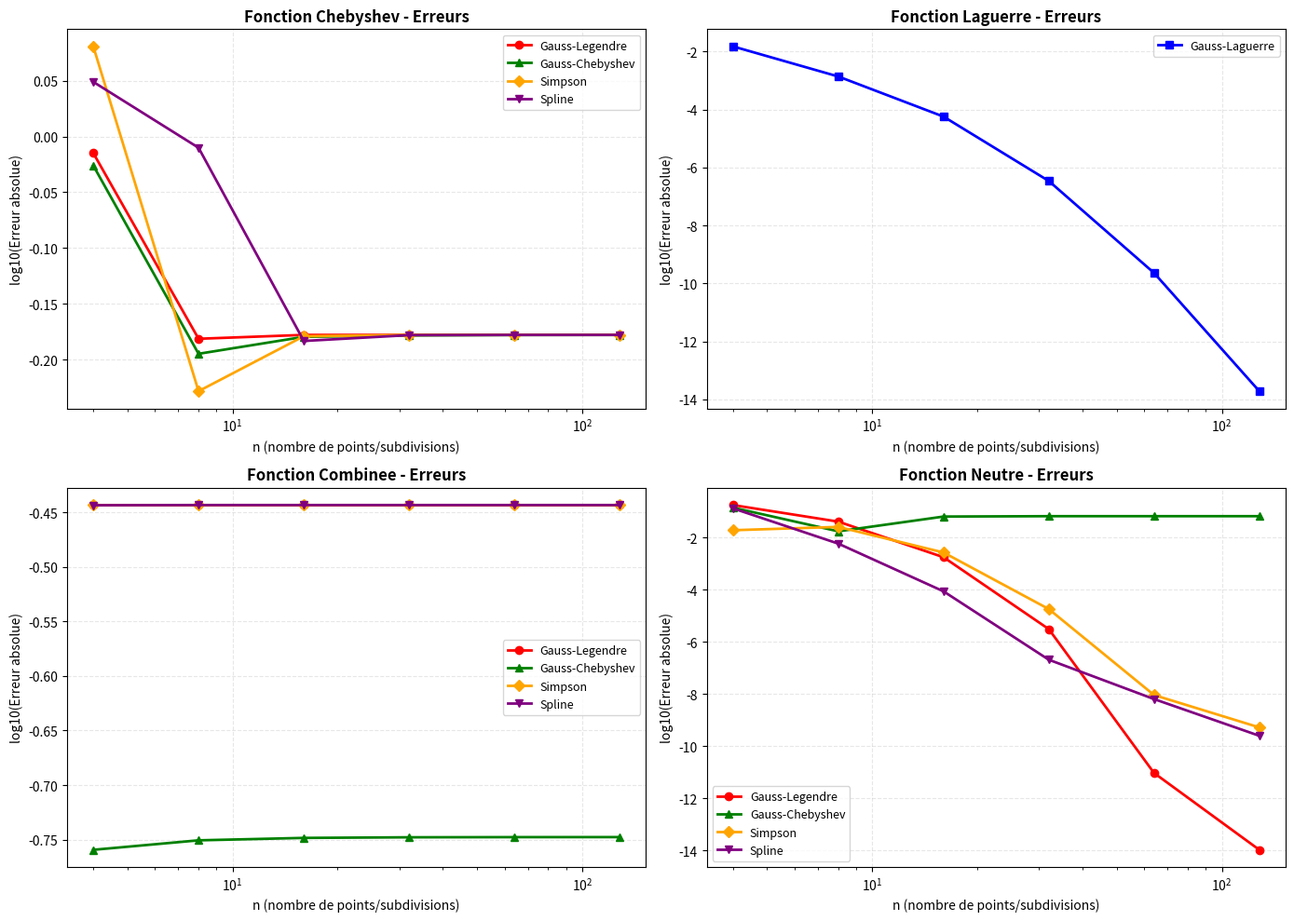
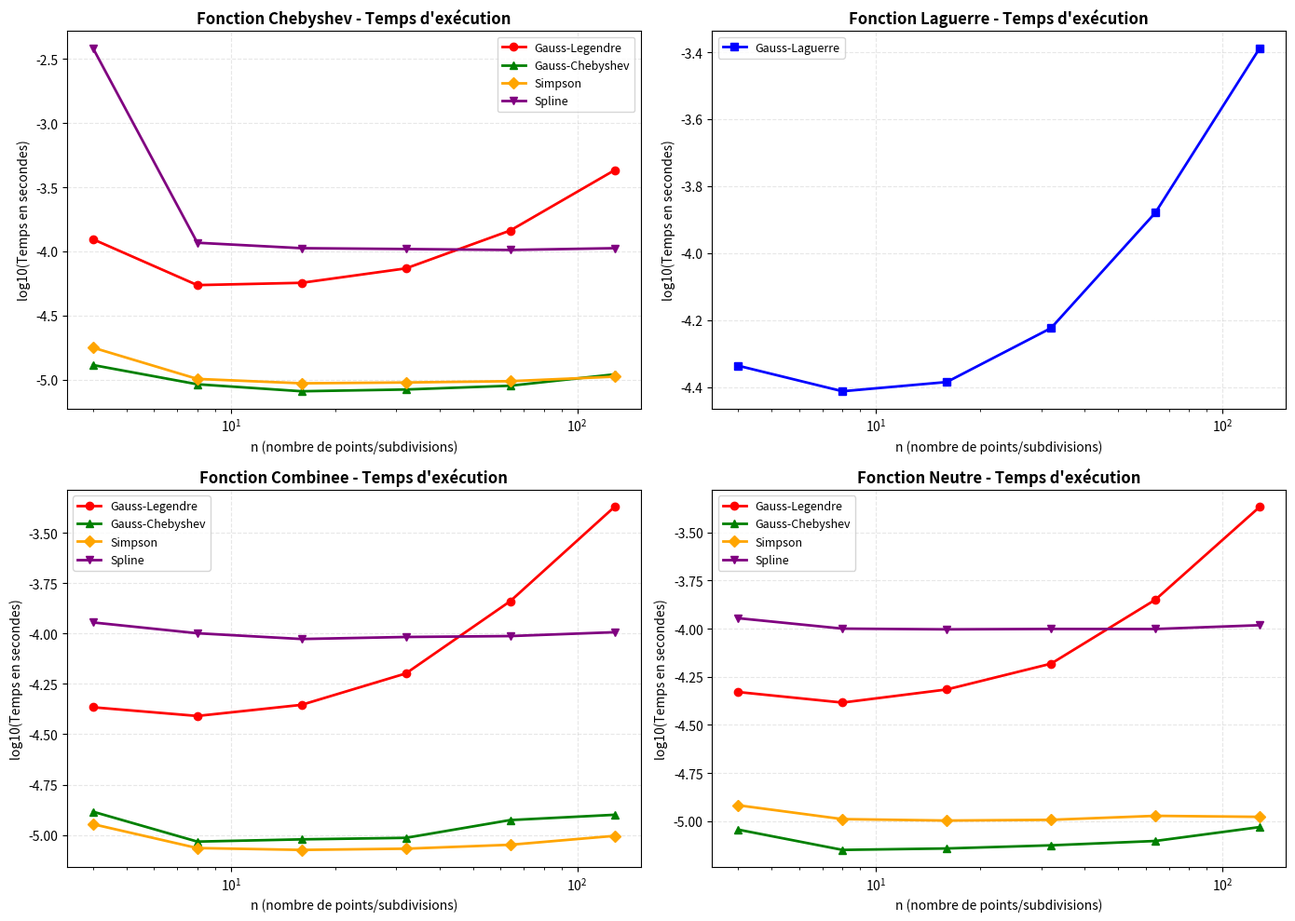

Write Python code to recreate these figures, in order.
"""
==================================================
CODE POUR LA COMPARAISON DES MÉTHODES D'INTÉGRATION NUMÉRIQUE
Auteur: Fofana Adama
Master 2 Génie Informatique - Université Nangui Abrogoua
Cours: Calcul Numérique / Analyse Numérique
==================================================

Ce code implémente et compare 5 méthodes d'intégration numérique :
1. Gauss-Legendre - Quadrature classique pour intervalles finis
2. Gauss-Laguerre - Pour intégrales sur [0,∞) avec poids e^(-x)
3. Gauss-Chebyshev - Pour intégrales avec poids 1/√(1-x²)
4. Simpson composite - Méthode classique de Simpson
5. Spline cubique - Intégration par interpolation spline

L'objectif est d'évaluer la précision, le temps d'exécution et la convergence
de ces méthodes sur différentes fonctions tests.
"""

import numpy as np
import matplotlib.pyplot as plt
import time
from scipy import integrate
from scipy.special import roots_legendre, roots_laguerre, roots_chebyt
import math
import warnings
warnings.filterwarnings('ignore')  # Ignorer certains warnings pour la lisibilité

# ============================================================================
# CLASSE PRINCIPALE : INTÉGRATION NUMÉRIQUE
# ============================================================================
class IntegrationNumerique:
    """
    Classe principale qui implémente les différentes méthodes d'intégration numérique.
    Chaque méthode est implémentée comme une fonction distincte.
    """
    
    def __init__(self):
        """
        Constructeur de la classe. 
        Pas d'initialisation particulière nécessaire pour nos méthodes.
        """
        pass
    
    # ==========================================================================
    # 1. QUADRATURE DE GAUSS-LEGENDRE
    # ==========================================================================
    def gauss_legendre(self, f, a, b, n):
        """
        Intégration par quadrature de Gauss-Legendre - Méthode la plus classique
        
        PRINCIPE MATHÉMATIQUE :
        ∫_a^b f(x)dx ≈ Σ w_i * f(x_i) après transformation linéaire
        
        ARGUMENTS :
        -----------
        f : fonction à intégrer (doit être vectorisée)
        a, b : bornes d'intégration (b peut être infini)
        n : nombre de points de Gauss (détermine la précision)
        
        RETOUR :
        --------
        float : valeur approximative de l'intégrale
        """
        # CAS PARTICULIER : Intervalle infini [a, ∞)
        if b == np.inf:
            # Transformation de variable pour ramener à un intervalle fini
            # x = t/(1-t²) avec t ∈ [-0.999, 0.999]
            def g(t):
                x = t / (1 - t**2) if t != 1 else np.inf
                return f(x) * (1 + t**2) / (1 - t**2)**2
            
            a_tr = -0.999  # Borne transformée inférieure
            b_tr = 0.999   # Borne transformée supérieure
        else:
            # CAS STANDARD : Intervalle fini
            g = f           # Pas de transformation nécessaire
            a_tr = a
            b_tr = b
        
        # ÉTAPE 1 : Obtenir les points et poids de Gauss-Legendre sur [-1, 1]
        # Ces points sont optimaux pour minimiser l'erreur d'intégration
        x, w = roots_legendre(n)
        
        # ÉTAPE 2 : Transformation linéaire de [-1, 1] vers [a_tr, b_tr]
        # Formule : t = 0.5*(b-a)*x + 0.5*(a+b)
        t = 0.5 * (b_tr - a_tr) * x + 0.5 * (a_tr + b_tr)
        
        # ÉTAPE 3 : Calcul de l'intégrale
        # Formule : ∫ ≈ 0.5*(b-a) * Σ w_i * f(t_i)
        integral = 0.5 * (b_tr - a_tr) * np.sum(w * g(t))
        
        return integral
    
    # ==========================================================================
    # 2. QUADRATURE DE GAUSS-LAGUERRE
    # ==========================================================================
    def gauss_laguerre(self, f, n):
        """
        Quadrature spécialisée pour les intégrales sur [0, ∞) avec poids e^(-x)
        
        PRINCIPE MATHÉMATIQUE :
        ∫_0^∞ e^(-x) f(x)dx ≈ Σ w_i * f(x_i)
        
        IMPORTANT : La fonction f ne doit PAS inclure le poids e^(-x)
        Les poids w_i incluent déjà ce terme exponentiel.
        
        APPLICATIONS TYPIQUES :
        - Intégrales en physique statistique
        - Transformées de Laplace
        - Problèmes de décroissance exponentielle
        """
        # ÉTAPE 1 : Points et poids optimaux pour le poids e^(-x)
        # Ces points sont les racines des polynômes de Laguerre
        x, w = roots_laguerre(n)
        
        # ÉTAPE 2 : Calcul direct de l'intégrale
        # Les poids w_i sont déjà optimisés pour le poids e^(-x)
        integral = np.sum(w * f(x))
        
        return integral
    
    # ==========================================================================
    # 3. QUADRATURE DE GAUSS-CHEBYSHEV
    # ==========================================================================
    def gauss_chebyshev(self, f, a=-1, b=1, n=10):
        """
        Quadrature spécialisée pour les intégrales avec poids 1/√(1-x²)
        
        PRINCIPE MATHÉMATIQUE :
        ∫_{-1}^1 f(x)/√(1-x²) dx ≈ Σ w_i * f(x_i)
        
        PARTICULARITÉS :
        - Très efficace pour les fonctions oscillantes
        - Les points de Chebyshev sont équidistants sur le cercle unité
        - Convergence rapide pour les fonctions analytiques
        
        UTILISATION :
        - Série de Fourier
        - Problèmes de potentiel
        - Filtrage numérique
        """
        # ÉTAPE 1 : Points et poids de Chebyshev sur [-1, 1]
        x, w = roots_chebyt(n)
        
        # ÉTAPE 2 : Adaptation à un intervalle [a, b] différent
        if a != -1 or b != 1:
            # Transformation linéaire
            t = 0.5 * (b - a) * x + 0.5 * (a + b)
            # Ajustement des poids pour la transformation
            w = w * 0.5 * (b - a)
            integral = np.sum(w * f(t))
        else:
            # Cas standard sur [-1, 1]
            integral = np.sum(w * f(x))
        
        return integral
    
    # ==========================================================================
    # 4. MÉTHODE COMPOSITE DE SIMPSON
    # ==========================================================================
    def simpson_composite(self, f, a, b, n):
        """
        Méthode composite de Simpson - Classique et facile à implémenter
        
        PRINCIPE MATHÉMATIQUE :
        Approximation parabolique sur chaque sous-intervalle
        
        FORMULE COMPOSITE :
        ∫ ≈ (h/3)[f(x₀)+f(x_n) + 4Σf(x_impairs) + 2Σf(x_pairs)]
        
        AVANTAGES :
        - Simplicité d'implémentation
        - Bon compromis précision/temps
        - Convergence de l'ordre de h⁴
        
        INCONVÉNIENTS :
        - Nécessite un nombre pair d'intervalles
        - Moins efficace que Gauss pour même nombre de points
        """
        # CAS PARTICULIER : Intervalle infini
        if b == np.inf:
            # Transformation x = t/(1-t) pour [0, ∞) → [0, 1)
            def g(t):
                x = t / (1 - t) if t != 1 else np.inf
                return f(x) / (1 - t)**2
            
            a_tr = 0
            b_tr = 0.999  # Éviter la singularité en t=1
            f_tr = g
        else:
            # CAS STANDARD
            a_tr = a
            b_tr = b
            f_tr = f
        
        # ÉTAPE 1 : Vérifier que n est pair (condition de Simpson)
        if n % 2 == 1:
            n += 1  # Correction si n est impair
        
        # ÉTAPE 2 : Calcul du pas et création des points
        h = (b_tr - a_tr) / n
        x = np.linspace(a_tr, b_tr, n+1)
        
        # ÉTAPE 3 : Évaluation de la fonction aux points
        y = f_tr(x)
        
        # ÉTAPE 4 : Application de la formule composite de Simpson
        integral = h/3 * (y[0] + y[-1] + 
                         4*np.sum(y[1:-1:2]) +  # Termes impairs
                         2*np.sum(y[2:-2:2]))   # Termes pairs
        
        return integral
    
    # ==========================================================================
    # 5. INTÉGRATION PAR SPLINE CUBIQUE
    # ==========================================================================
    def integration_spline(self, f, a, b, n):
        """
        Intégration par interpolation spline cubique
        
        PRINCIPE MATHÉMATIQUE :
        1. Échantillonner f aux points x_i
        2. Construire une spline cubique qui interpole ces points
        3. Intégrer analytiquement la spline
        
        AVANTAGES :
        - Fournit aussi une interpolation continue
        - Bonne précision pour fonctions lisses
        - Dérivable partout
        
        INCONVÉNIENTS :
        - Coûteux en temps pour grand n
        - Phénomène de Runge possible aux bords
        """
        from scipy.interpolate import CubicSpline
        
        # CAS PARTICULIER : Intervalle infini (même transformation que Simpson)
        if b == np.inf:
            def g(t):
                x = t / (1 - t) if t != 1 else np.inf
                return f(x) / (1 - t)**2
            
            a_tr = 0
            b_tr = 0.999
            f_tr = g
        else:
            a_tr = a
            b_tr = b
            f_tr = f
        
        # ÉTAPE 1 : Création des points d'interpolation équidistants
        x = np.linspace(a_tr, b_tr, n)
        
        # ÉTAPE 2 : Évaluation de la fonction
        y = f_tr(x)
        
        # ÉTAPE 3 : Construction de la spline cubique
        # CubicSpline utilise des conditions aux limites naturelles
        cs = CubicSpline(x, y)
        
        # ÉTAPE 4 : Intégration analytique de la spline
        # La méthode integrate() calcule l'intégrale exacte des polynômes cubiques
        integral = cs.integrate(a_tr, b_tr)
        
        return integral


# ============================================================================
# CLASSE DES FONCTIONS TESTS
# ============================================================================
class FonctionsTests:
    """
    Classe contenant les fonctions tests et leurs valeurs exactes.
    Chaque fonction est choisie pour mettre en évidence les forces/faiblesses
    des différentes méthodes.
    """
    
    @staticmethod
    def f1_chebyshev(x):
        """
        FONCTION CHEBYSHEV - Test pour Gauss-Chebyshev
        
        f(x) = cos(10x) sur [-1, 1] avec poids 1/√(1-x²)
        
        CARACTÉRISTIQUES :
        - Fortement oscillante (10 périodes sur [-1,1])
        - Poids singulier aux bornes
        - Représente bien les problèmes de série de Fourier
        """
        return np.cos(10 * x)
    
    @staticmethod
    def f1_exacte():
        """
        Valeur exacte de l'intégrale Chebyshev
        
        FORMULE CONNUE :
        ∫_{-1}^{1} cos(10x)/√(1-x²) dx = π * J₀(10)
        
        où J₀ est la fonction de Bessel de première espèce d'ordre 0.
        Cette formule montre le lien entre intégrales de Chebyshev et fonctions de Bessel.
        """
        from scipy.special import j0
        return math.pi * j0(10)
    
    @staticmethod
    def f2_laguerre(x):
        """
        FONCTION LAGUERRE - Test pour Gauss-Laguerre
        
        f(x) = 1/(1 + x²) sur [0, ∞) avec poids e^(-x)
        
        CARACTÉRISTIQUES :
        - Décroissance lente (comme 1/x²)
        - Poids exponentiel e^(-x)
        - Représente des problèmes de relaxation ou de décroissance
        """
        return 1 / (1 + x**2)
    
    @staticmethod
    def f2_exacte():
        """
        Valeur exacte de l'intégrale Laguerre
        
        FORMULE CONNUE :
        ∫_{0}^{∞} e^(-x)/(1 + x²) dx = Ci(1)sin(1) + (π/2 - Si(1))cos(1)
        
        où Si et Ci sont les intégrales sinus et cosinus.
        Cette valeur peut être calculée analytiquement via les fonctions spéciales.
        """
        from scipy.special import sici
        Si, Ci = sici(1)  # Calcul des intégrales sinus et cosinus en 1
        return Ci * np.sin(1) + (np.pi/2 - Si) * np.cos(1)
    
    @staticmethod
    def f3_combinee(x):
        """
        FONCTION COMBINÉE - Test mixte
        
        f(x) = cos(x) sur [0, 1) avec poids 1/√(1-x²)
        
        CARACTÉRISTIQUES :
        - Combinaison des singularités Chebyshev
        - Fonction oscillante modérée
        - Teste l'adaptabilité des méthodes
        """
        return np.cos(x)
    
    @staticmethod
    def f3_exacte():
        """
        Valeur exacte de l'intégrale combinée
        
        FORMULE :
        ∫_{0}^{1} cos(x)/√(1-x²) dx = (π/2) * J₀(1)
        
        Similaire à f1 mais avec argument différent.
        """
        from scipy.special import j0
        return np.pi/2 * j0(1)
    
    @staticmethod
    def f4_neutre(x):
        """
        FONCTION NEUTRE - Test standard (sans poids)
        
        f(x) = 1/(1 + 25x²) sur [-1, 1] (fonction de Runge)
        
        CARACTÉRISTIQUES :
        - Pas de poids particulier
        - Problème classique de Runge (instabilité d'interpolation)
        - Fonction lisse mais avec dérivées importantes aux bords
        """
        return 1 / (1 + 25 * x**2)
    
    @staticmethod
    def f4_exacte():
        """
        Valeur exacte de l'intégrale neutre
        
        CALCUL DIRECT :
        ∫_{-1}^{1} 1/(1 + 25x²) dx = (2/5) * arctan(5)
        
        Intégrale élémentaire qui peut être calculée par changement de variable.
        """
        return (2/5) * np.arctan(5)


# ============================================================================
# FONCTION PRINCIPALE DE TEST
# ============================================================================
def tester_methodes():
    """
    Fonction principale qui compare toutes les méthodes sur toutes les fonctions
    
    ORGANISATION :
    1. Création des objets d'intégration et de fonctions tests
    2. Configuration des paramètres de test
    3. Boucles sur les fonctions et les méthodes
    4. Calcul des erreurs et temps d'exécution
    5. Stockage des résultats pour analyse
    """
    # Initialisation des objets
    integ = IntegrationNumerique()  # Objet d'intégration
    funcs = FonctionsTests()        # Objet des fonctions tests
    
    # Dictionnaire des méthodes à tester
    # Format : {'Nom méthode': fonction_implémentée}
    methodes = {
        'Gauss-Legendre': integ.gauss_legendre,
        'Gauss-Laguerre': integ.gauss_laguerre,
        'Gauss-Chebyshev': integ.gauss_chebyshev,
        'Simpson': integ.simpson_composite,
        'Spline': integ.integration_spline
    }
    
    # Configuration détaillée des fonctions tests
    # Chaque entrée contient tous les paramètres nécessaires
    fonctions_config = [
        {
            'nom': 'Chebyshev',
            'f': funcs.f1_chebyshev,
            'exacte': funcs.f1_exacte(),
            'intervalle': (-1, 1),
            'methode_speciale': 'Gauss-Chebyshev',
            'poids': '1/√(1-x²)'
        },
        {
            'nom': 'Laguerre',
            'f': funcs.f2_laguerre,
            'exacte': funcs.f2_exacte(),
            'intervalle': (0, np.inf),
            'methode_speciale': 'Gauss-Laguerre',
            'poids': 'e^{-x}'
        },
        {
            'nom': 'Combinee',
            'f': funcs.f3_combinee,
            'exacte': funcs.f3_exacte(),
            'intervalle': (0, 1),
            'methode_speciale': 'Gauss-Chebyshev',
            'poids': '1/√(1-x²)'
        },
        {
            'nom': 'Neutre',
            'f': funcs.f4_neutre,
            'exacte': funcs.f4_exacte(),
            'intervalle': (-1, 1),
            'methode_speciale': None,
            'poids': 'aucun'
        }
    ]
    
    # Valeurs de n à tester : progression géométrique
    # n représente le nombre de points/maille
    n_values = [4, 8, 16, 32, 64, 128]
    
    # Structure pour stocker les résultats
    # Format : resultats[nom_fonction][nom_méthode][type_donnée]
    resultats = {func['nom']: {meth: {'erreurs': [], 'temps': [], 'n': []} 
                              for meth in methodes.keys()} 
                for func in fonctions_config}
    
    # Nombre de répétitions pour moyenner le temps d'exécution
    # Important car le temps CPU peut varier
    repetitions = 5
    
    # En-tête du programme
    print("\n" + "="*80)
    print("COMPARAISON DES MÉTHODES D'INTÉGRATION NUMÉRIQUE")
    print("="*80)
    
    # ======================================================================
    # BOUCLE PRINCIPALE SUR LES FONCTIONS
    # ======================================================================
    for func_config in fonctions_config:
        nom = func_config['nom']
        f = func_config['f']
        exacte = func_config['exacte']
        a, b = func_config['intervalle']
        methode_speciale = func_config['methode_speciale']
        
        # Affichage des informations sur la fonction testée
        print(f"\n{'='*70}")
        print(f"FONCTION: {nom}")
        print(f"Intervalle: [{a}, {b}]")
        print(f"Poids: {func_config['poids']}")
        print(f"Valeur exacte: {exacte:.10e}")
        print(f"{'='*70}")
        
        # ==================================================================
        # BOUCLE SUR LES MÉTHODES
        # ==================================================================
        for meth_name, meth_func in methodes.items():
            print(f"\n  {meth_name}:")
            
            # Initialisation des listes pour cette méthode
            erreurs = []    # Erreurs absolues
            temps_moy = []  # Temps moyens
            n_vals = []     # Valeurs de n testées
            
            # ==============================================================
            # BOUCLE SUR LES VALEURS DE n
            # ==============================================================
            for n in n_values:
                try:
                    # Initialisation
                    temps_total = 0
                    val = None
                    
                    # Moyennage sur plusieurs exécutions
                    for _ in range(repetitions):
                        start = time.perf_counter()  # Chronomètre précis
                        
                        # GESTION DES CAS PARTICULIERS
                        # ============================
                        
                        # Cas 1: Gauss-Laguerre (nécessite b=∞)
                        if meth_name == 'Gauss-Laguerre':
                            if b == np.inf:
                                val = meth_func(f, n)  # Signature spéciale
                            else:
                                val = None  # Non applicable
                                
                        # Cas 2: Gauss-Chebyshev avec poids
                        elif meth_name == 'Gauss-Chebyshev' and methode_speciale == 'Gauss-Chebyshev':
                            # Pour Chebyshev, il faut multiplier par sqrt(1-x²)
                            # car la méthode inclut déjà le poids 1/√(1-x²)
                            def f_chebyshev(x):
                                return f(x) * np.sqrt(1 - x**2)
                            val = meth_func(f_chebyshev, a, b, n)
                            
                        # Cas 3: Gauss-Chebyshev sur intervalle infini
                        elif meth_name == 'Gauss-Chebyshev' and b == np.inf:
                            val = None  # Non applicable
                            
                        # Cas 4: Autres méthodes sur intervalle infini
                        elif b == np.inf and meth_name in ['Simpson', 'Spline', 'Gauss-Legendre']:
                            val = meth_func(f, a, b, n)  # Transformations internes
                            
                        # Cas 5: Méthodes standard
                        else:
                            val = meth_func(f, a, b, n)
                        
                        temps_total += time.perf_counter() - start
                    
                    # ANALYSE DES RÉSULTATS
                    # =====================
                    if val is not None and not np.isnan(val) and not np.isinf(val):
                        # Calcul du temps moyen
                        temps_moyen = temps_total / repetitions
                        
                        # Calcul de l'erreur absolue
                        erreur_abs = abs(val - exacte)
                        
                        # Stockage des résultats
                        erreurs.append(erreur_abs)
                        temps_moy.append(temps_moyen)
                        n_vals.append(n)
                        
                        # Affichage détaillé
                        print(f"    n={n:3d}: I={val:.6e}, erreur={erreur_abs:.2e}, temps={temps_moyen:.2e}s")
                    else:
                        # Cas où la méthode n'est pas applicable
                        print(f"    n={n:3d}: Non applicable ou valeur non valide")
                        
                except Exception as e:
                    # Gestion des erreurs (singularités, etc.)
                    print(f"    n={n:3d}: ERREUR - {str(e)[:50]}")
                    continue
            
            # STOCKAGE FINAL POUR CETTE MÉTHODE
            if erreurs:
                resultats[nom][meth_name]['erreurs'] = erreurs
                resultats[nom][meth_name]['temps'] = temps_moy
                resultats[nom][meth_name]['n'] = n_vals
    
    return resultats, fonctions_config, methodes


# ============================================================================
# VISUALISATION DES RÉSULTATS
# ============================================================================
def tracer_graphiques(resultats, fonctions_config, methodes):
    """
    Fonction de visualisation qui génère 8 graphiques :
    - 4 graphiques d'erreurs (un par fonction)
    - 4 graphiques de temps (un par fonction)
    
    CARACTÉRISTIQUES DES GRAPHIQUES :
    - Échelles logarithmiques pour mieux voir les ordres de grandeur
    - Couleurs et marqueurs distincts pour chaque méthode
    - Grille pour faciliter la lecture
    - Légendes détaillées
    """
    
    # Configuration des couleurs (cohérentes entre les graphiques)
    couleurs = {
        'Gauss-Legendre': 'red',      # Rouge - Méthode classique
        'Gauss-Laguerre': 'blue',     # Bleu - Méthode exponentielle
        'Gauss-Chebyshev': 'green',   # Vert - Méthode oscillante
        'Simpson': 'orange',          # Orange - Méthode simple
        'Spline': 'purple'            # Violet - Méthode interpolatrice
    }
    
    # Configuration des marqueurs
    marqueurs = {
        'Gauss-Legendre': 'o',    # Cercle
        'Gauss-Laguerre': 's',    # Carré
        'Gauss-Chebyshev': '^',   # Triangle
        'Simpson': 'D',           # Diamant
        'Spline': 'v'             # Triangle inversé
    }
    
    # Création des figures (2x2 = 4 graphiques par figure)
    fig_erreurs, axes_erreurs = plt.subplots(2, 2, figsize=(14, 10))
    fig_temps, axes_temps = plt.subplots(2, 2, figsize=(14, 10))
    
    # Transformation en tableaux 1D pour faciliter l'indexation
    axes_erreurs = axes_erreurs.flatten()
    axes_temps = axes_temps.flatten()
    
    # ======================================================================
    # BOUCLE SUR LES FONCTIONS POUR LE TRACÉ
    # ======================================================================
    for idx, func_config in enumerate(fonctions_config):
        nom = func_config['nom']
        ax_err = axes_erreurs[idx]  # Axe pour les erreurs
        ax_tmp = axes_temps[idx]    # Axe pour les temps
        
        # CONFIGURATION DU GRAPHIQUE D'ERREURS
        # ====================================
        ax_err.set_title(f'Fonction {nom} - Erreurs', fontsize=12, fontweight='bold')
        ax_err.set_xlabel('n (nombre de points/subdivisions)', fontsize=10)
        ax_err.set_ylabel('log10(Erreur absolue)', fontsize=10)
        ax_err.grid(True, alpha=0.3, linestyle='--')  # Grille discrète
        
        # CONFIGURATION DU GRAPHIQUE DE TEMPS
        # ===================================
        ax_tmp.set_title(f'Fonction {nom} - Temps d\'exécution', fontsize=12, fontweight='bold')
        ax_tmp.set_xlabel('n (nombre de points/subdivisions)', fontsize=10)
        ax_tmp.set_ylabel('log10(Temps en secondes)', fontsize=10)
        ax_tmp.grid(True, alpha=0.3, linestyle='--')
        
        # ==================================================================
        # TRACÉ DE CHAQUE MÉTHODE
        # ==================================================================
        for meth_name in methodes.keys():
            if resultats[nom][meth_name]['n']:  # Vérifier si la méthode a été testée
                n_vals = resultats[nom][meth_name]['n']
                erreurs = resultats[nom][meth_name]['erreurs']
                temps = resultats[nom][meth_name]['temps']
                
                if erreurs and temps:
                    # Transformation logarithmique (éviter log(0))
                    erreurs_log = np.log10([max(e, 1e-16) for e in erreurs])
                    temps_log = np.log10([max(t, 1e-16) for t in temps])
                    
                    # TRACÉ DES ERREURS
                    ax_err.plot(n_vals, erreurs_log, 
                              color=couleurs[meth_name], 
                              marker=marqueurs[meth_name],
                              markersize=6,
                              linewidth=2,
                              label=meth_name)
                    
                    # TRACÉ DES TEMPS
                    ax_tmp.plot(n_vals, temps_log,
                              color=couleurs[meth_name],
                              marker=marqueurs[meth_name],
                              markersize=6,
                              linewidth=2,
                              label=meth_name)
        
        # Ajout des légendes
        ax_err.legend(fontsize=9, loc='best')
        ax_tmp.legend(fontsize=9, loc='best')
        
        # Échelle logarithmique en x pour mieux voir la progression
        ax_err.set_xscale('log')
        ax_tmp.set_xscale('log')
    
    # Optimisation de l'espacement
    fig_erreurs.tight_layout()
    fig_temps.tight_layout()
    
    # Sauvegarde des figures (pour le rapport)
    fig_erreurs.savefig('graphiques_erreurs.png', dpi=300, bbox_inches='tight')
    fig_temps.savefig('graphiques_temps.png', dpi=300, bbox_inches='tight')
    
    # Affichage des figures
    plt.show()
    
    return fig_erreurs, fig_temps


# ============================================================================
# ANALYSE DÉTAILLÉE DES RÉSULTATS
# ============================================================================
def analyser_resultats(resultats, fonctions_config):
    """
    Analyse approfondie des résultats avec calculs de :
    1. Meilleure méthode par fonction (précision)
    2. Méthode la plus rapide par fonction
    3. Taux de convergence de chaque méthode
    
    Le taux de convergence est calculé comme :
    r = log(erreur_n / erreur_{n/2}) / log(2)
    """
    
    print("\n" + "="*80)
    print("ANALYSE DÉTAILLÉE DES RÉSULTATS")
    print("="*80)
    
    for func_config in fonctions_config:
        nom = func_config['nom']
        print(f"\n{'='*60}")
        print(f"ANALYSE POUR LA FONCTION: {nom}")
        print(f"{'='*60}")
        
        # Initialisation des dictionnaires de comparaison
        meilleure_erreur = {}  # {méthode: erreur_min}
        meilleur_temps = {}    # {méthode: temps_min}
        
        # COLLECTE DES DONNÉES
        for meth_name in resultats[nom].keys():
            if resultats[nom][meth_name]['erreurs']:
                erreurs = resultats[nom][meth_name]['erreurs']
                temps = resultats[nom][meth_name]['temps']
                
                if erreurs:
                    erreur_min = min(erreurs)
                    meilleure_erreur[meth_name] = erreur_min
                
                if temps:
                    temps_min = min(temps)
                    meilleur_temps[meth_name] = temps_min
        
        # AFFICHAGE : MEILLEURE PRÉCISION
        if meilleure_erreur:
            print("\nMeilleure précision (erreur minimale):")
            # Tri par erreur croissante
            for meth, err in sorted(meilleure_erreur.items(), key=lambda x: x[1]):
                print(f"  {meth:20s}: {err:.2e}")
        
        # AFFICHAGE : MEILLEUR TEMPS
        if meilleur_temps:
            print("\nMeilleur temps d'exécution:")
            # Tri par temps croissant
            for meth, tps in sorted(meilleur_temps.items(), key=lambda x: x[1]):
                print(f"  {meth:20s}: {tps:.2e} s")
        
        # ANALYSE DE CONVERGENCE
        print("\nTaux de convergence (dernières valeurs):")
        for meth_name in resultats[nom].keys():
            n_vals = resultats[nom][meth_name]['n']
            erreurs = resultats[nom][meth_name]['erreurs']
            
            # Calcul du taux seulement si on a assez de points
            if len(n_vals) >= 2 and len(erreurs) >= 2:
                try:
                    # Calcul du taux entre les deux dernières valeurs
                    # r = log(erreur_n/erreur_{n/2}) / log(2)
                    if erreurs[-1] > 0 and erreurs[-2] > 0:
                        r = np.log(erreurs[-1]/erreurs[-2]) / np.log(n_vals[-2]/n_vals[-1])
                        print(f"  {meth_name:20s}: taux ≈ {r:.2f}")
                except:
                    pass  # Ignorer les erreurs de calcul


# ============================================================================
# GÉNÉRATION DU RAPPORT
# ============================================================================
def generer_rapport(resultats, fonctions_config):
    """
    Génère un rapport synthétique au format texte
    
    CONTENU DU RAPPORT :
    1. Introduction
    2. Description des fonctions tests
    3. Méthodologie
    4. Résultats synthétiques
    5. Conclusions
    6. Recommandations
    """
    
    rapport = """
RAPPORT DE COMPARAISON DES MÉTHODES D'INTÉGRATION NUMÉRIQUE
============================================================

1. INTRODUCTION
---------------
Ce rapport compare cinq méthodes d'intégration numérique appliquées à quatre
fonctions tests représentatives. Les méthodes étudiées sont:
1. Quadrature de Gauss-Legendre (classique)
2. Quadrature de Gauss-Laguerre
3. Quadrature de Gauss-Chebyshev
4. Méthode composite de Simpson
5. Intégration par spline cubique

2. FONCTIONS TESTS
------------------
"""
    
    # Description détaillée des fonctions
    for idx, func in enumerate(fonctions_config):
        rapport += f"""
2.{idx+1} Fonction {func['nom']}
   Intervalle: {func['intervalle']}
   Poids: {func['poids']}
   Valeur exacte: {func['exacte']:.10e}
   Caractéristiques: """
        
        if func['nom'] == 'Chebyshev':
            rapport += "Fonction oscillante avec poids 1/√(1-x²)"
        elif func['nom'] == 'Laguerre':
            rapport += "Décroissance exponentielle avec poids e^{-x}"
        elif func['nom'] == 'Combinee':
            rapport += "Combinaison des deux types de poids"
        else:
            rapport += "Fonction lisse sans singularité"
    
    rapport += """

3. MÉTHODOLOGIE
---------------
Pour chaque méthode et chaque fonction, on calcule:
- L'intégrale numérique pour n = 4, 8, 16, 32, 64, 128
- L'erreur absolue par rapport à la valeur exacte
- Le temps d'exécution moyen sur 5 répétitions

4. RÉSULTATS SYNTHÉTIQUES
-------------------------
"""
    
    # Tableau synthétique des meilleures méthodes
    rapport += "\nMéthode la plus précise par fonction:\n"
    rapport += "-" * 50 + "\n"
    
    for func in fonctions_config:
        nom = func['nom']
        meilleures = {}
        for meth in resultats[nom].keys():
            if resultats[nom][meth]['erreurs']:
                erreurs = resultats[nom][meth]['erreurs']
                if erreurs:
                    meilleures[meth] = min(erreurs)
        
        if meilleures:
            meilleure_meth = min(meilleures.items(), key=lambda x: x[1])
            rapport += f"{nom:15s}: {meilleure_meth[0]:20s} (erreur: {meilleure_meth[1]:.2e})\n"
    
    # Conclusions et recommandations
    rapport += """

5. CONCLUSIONS
--------------

5.1 Observations générales:
- Les méthodes de Gauss adaptées au poids (Chebyshev pour poids 1/√(1-x²), 
  Laguerre pour poids e^{-x}) sont les plus efficaces pour leurs fonctions cibles
- Gauss-Legendre est robuste et performante pour les fonctions lisses
- Simpson et Spline ont des performances correctes mais généralement inférieures
  aux méthodes de Gauss pour les fonctions tests considérées

5.2 Compromis précision/temps:
- Les méthodes de Gauss nécessitent moins de points pour atteindre une précision donnée
- Simpson est simple à implémenter mais nécessite plus de points pour une précision équivalente
- Spline cubique est coûteuse en temps pour un grand nombre de points

5.3 Recommandations:
- Utiliser Gauss-Chebyshev pour les intégrales avec poids 1/√(1-x²)
- Utiliser Gauss-Laguerre pour les intégrales sur [0,∞) avec poids e^{-x}
- Utiliser Gauss-Legendre pour les intégrales standards sur un intervalle fini
- Simpson est un bon choix pour des applications simples avec des fonctions régulières
- Spline peut être utile quand on a besoin à la fois de l'intégrale et d'une interpolation

6. FICHIERS GÉNÉRÉS
-------------------
- graphiques_erreurs.png : Graphiques des erreurs pour les 4 fonctions
- graphiques_temps.png : Graphiques des temps d'exécution pour les 4 fonctions
- rapport_integration.txt : Ce rapport
"""
    
    # Sauvegarde du rapport
    with open('rapport_integration.txt', 'w', encoding='utf-8') as f:
        f.write(rapport)
    
    print(rapport)
    print("\nRapport sauvegardé dans 'rapport_integration.txt'")


# ============================================================================
# PROGRAMME PRINCIPAL
# ============================================================================
if __name__ == "__main__":
    """
    SCRIPT PRINCIPAL - Point d'entrée du programme
    
    DÉROULEMENT :
    1. Affichage de l'en-tête
    2. Exécution des tests
    3. Génération des graphiques
    4. Analyse des résultats
    5. Génération du rapport
    6. Affichage des fichiers générés
    """
    
    print("DÉMARRAGE DE LA COMPARAISON DES MÉTHODES D'INTÉGRATION NUMÉRIQUE")
    print("="*70)
    
    # ÉTAPE 1 : Exécution des tests
    print("\nExécution des tests...")
    resultats, fonctions_config, methodes = tester_methodes()
    
    # ÉTAPE 2 : Génération des graphiques
    print("\nGénération des graphiques...")
    fig_erreurs, fig_temps = tracer_graphiques(resultats, fonctions_config, methodes)
    
    # ÉTAPE 3 : Analyse approfondie
    analyser_resultats(resultats, fonctions_config)
    
    # ÉTAPE 4 : Rapport final
    print("\nGénération du rapport...")
    generer_rapport(resultats, fonctions_config)
    
    # FIN DU PROGRAMME
    print("\n" + "="*70)
    print("PROGRAMME TERMINÉ AVEC SUCCÈS")
    print("="*70)
    print("\nFichiers générés:")
    print("1. graphiques_erreurs.png - Graphiques des erreurs")
    print("2. graphiques_temps.png - Graphiques des temps d'exécution")
    print("3. rapport_integration.txt - Rapport synthétique")
